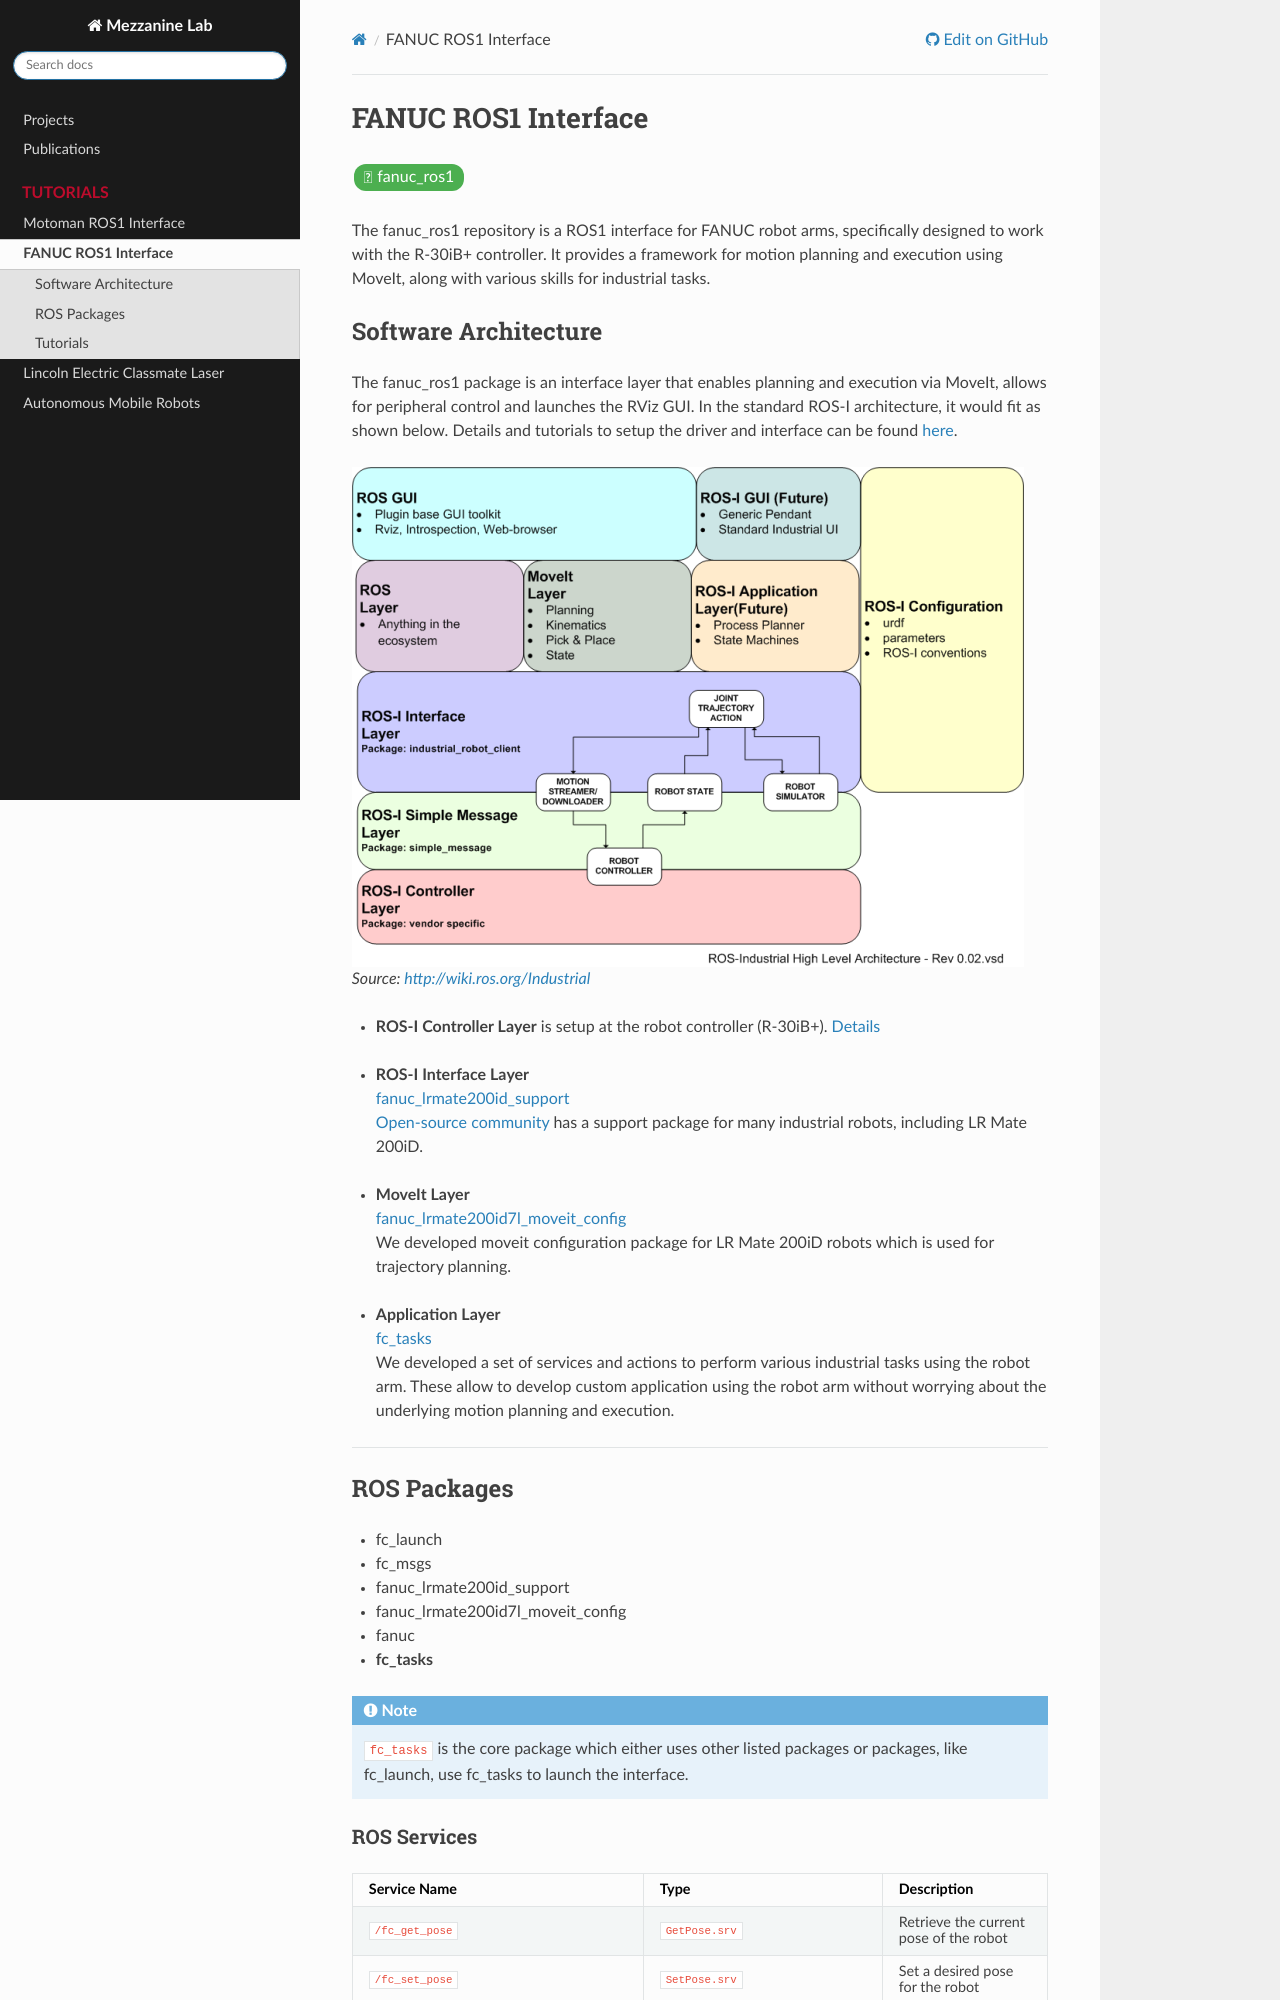

repository: cmu-mfi/testbed · page: tutorials/fanuc_ros1/fanuc_ros1.html · generator: sphinx

# FANUC ROS1 Interface

<a href="https://github.com/cmu-mfi/fanuc_ros1" class="inline-button"><i class="fab fa-github"></i>fanuc_ros1</a>

The fanuc_ros1 repository is a ROS1 interface for FANUC robot arms, specifically designed to work with the R-30iB+ controller. It provides a framework for motion planning and execution using MoveIt, along with various skills for industrial tasks.

## Software Architecture

The fanuc_ros1 package is an interface layer that enables planning and execution via MoveIt, allows for peripheral control and launches the RViz GUI. In the standard ROS-I architecture, it would fit as shown below. Details and tutorials to setup the driver and interface can be found [here](http://wiki.ros.org/fanuc/Tutorials).

![FANUC_ROS](../../files/ros_industrial_architecture.png)
_Source: [http://wiki.ros.org/Industrial](http://wiki.ros.org/Industrial)_

- **ROS-I Controller Layer** is setup at the robot controller (R-30iB+). [Details](https://wiki.ros.org/fanuc/Tutorials/hydro/Installation)
  <br></br>

- **ROS-I Interface Layer** \
  [fanuc_lrmate200id_support](https://github.com/cmu-mfi/fanuc_ros1/tree/main/fanuc_lrmate200id_support) \
  [Open-source community](http://wiki.ros.org/fanuc) has a support package for many industrial robots, including LR Mate 200iD.
  </br></br>

- **MoveIt Layer** \
  [fanuc_lrmate200id7l_moveit_config](https://github.com/cmu-mfi/fanuc_ros1/tree/main/fanuc_lrmate200id7l_moveit_config) \
  We developed moveit configuration package for LR Mate 200iD robots which is used for trajectory planning.
  </br></br>

- **Application Layer** \
  [fc_tasks](https://github.com/cmu-mfi/fanuc_ros1/tree/main/fc_tasks) \
  We developed a set of services and actions to perform various industrial tasks using the robot arm. These allow to develop custom application using the robot arm without worrying about the underlying motion planning and execution.

<hr>

## ROS Packages

- fc_launch
- fc_msgs
- fanuc_lrmate200id_support
- fanuc_lrmate200id7l_moveit_config
- fanuc
- **fc_tasks**

```{note}
`fc_tasks` is the core package which either uses other listed packages or packages, like fc_launch, use fc_tasks to launch the interface.
```
